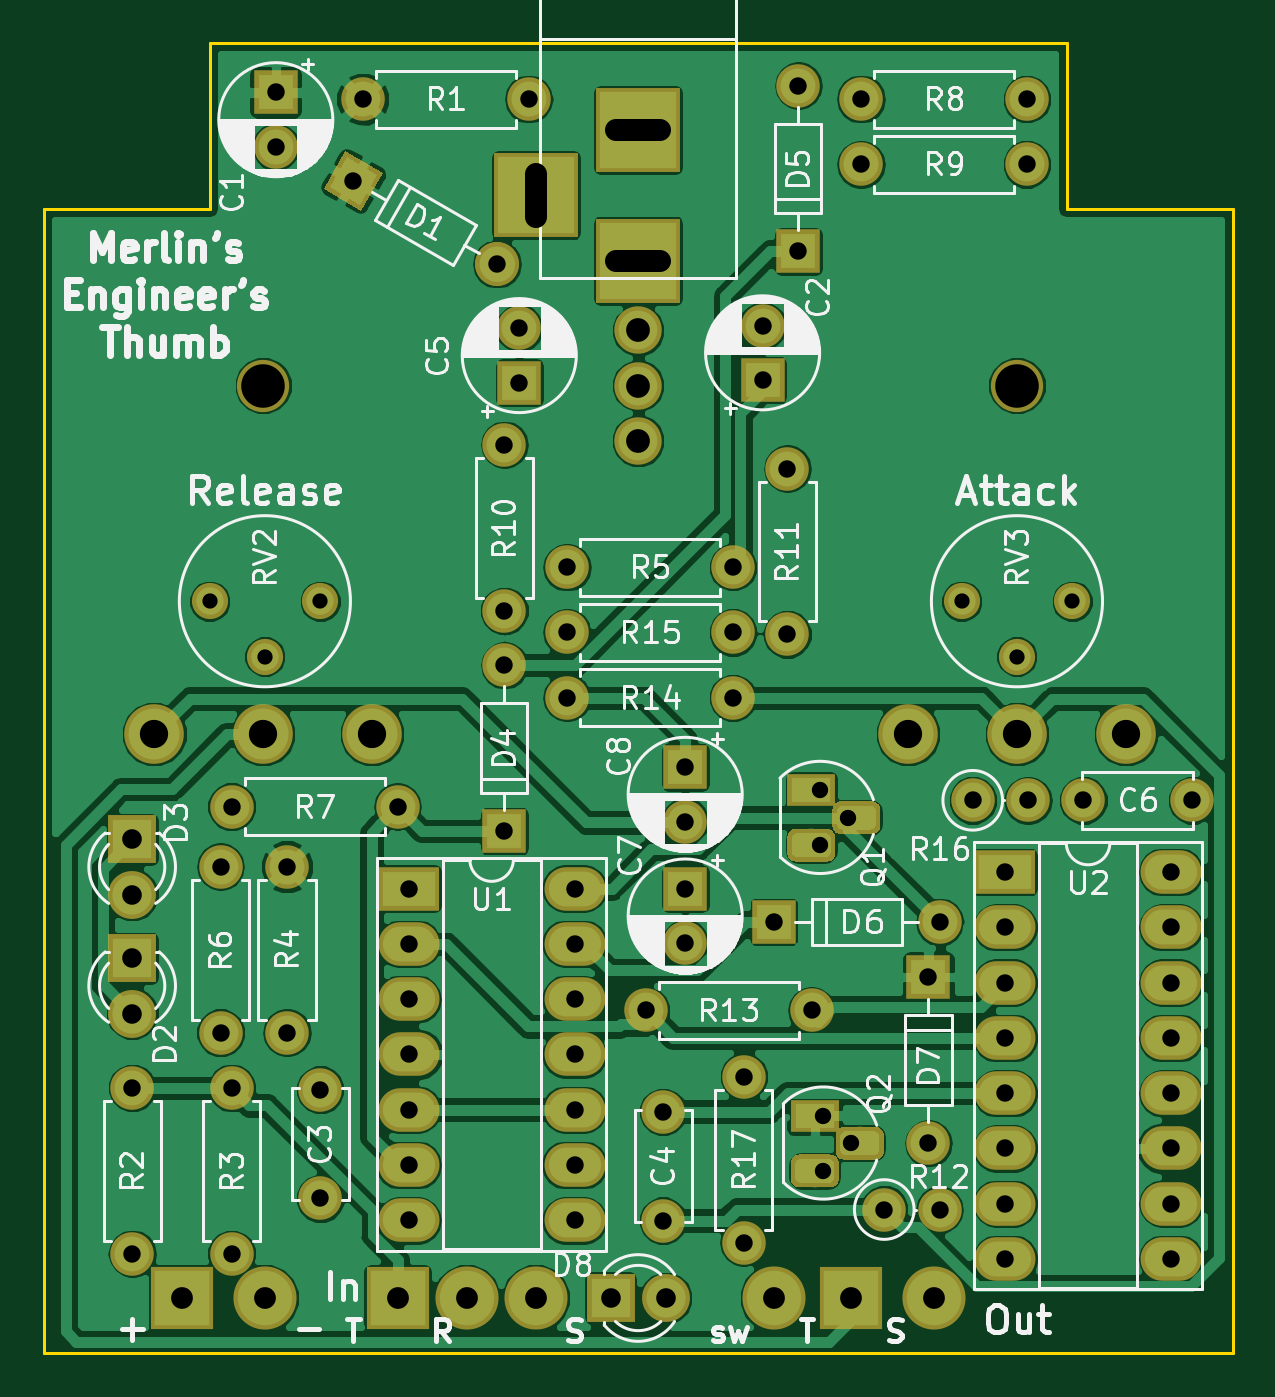
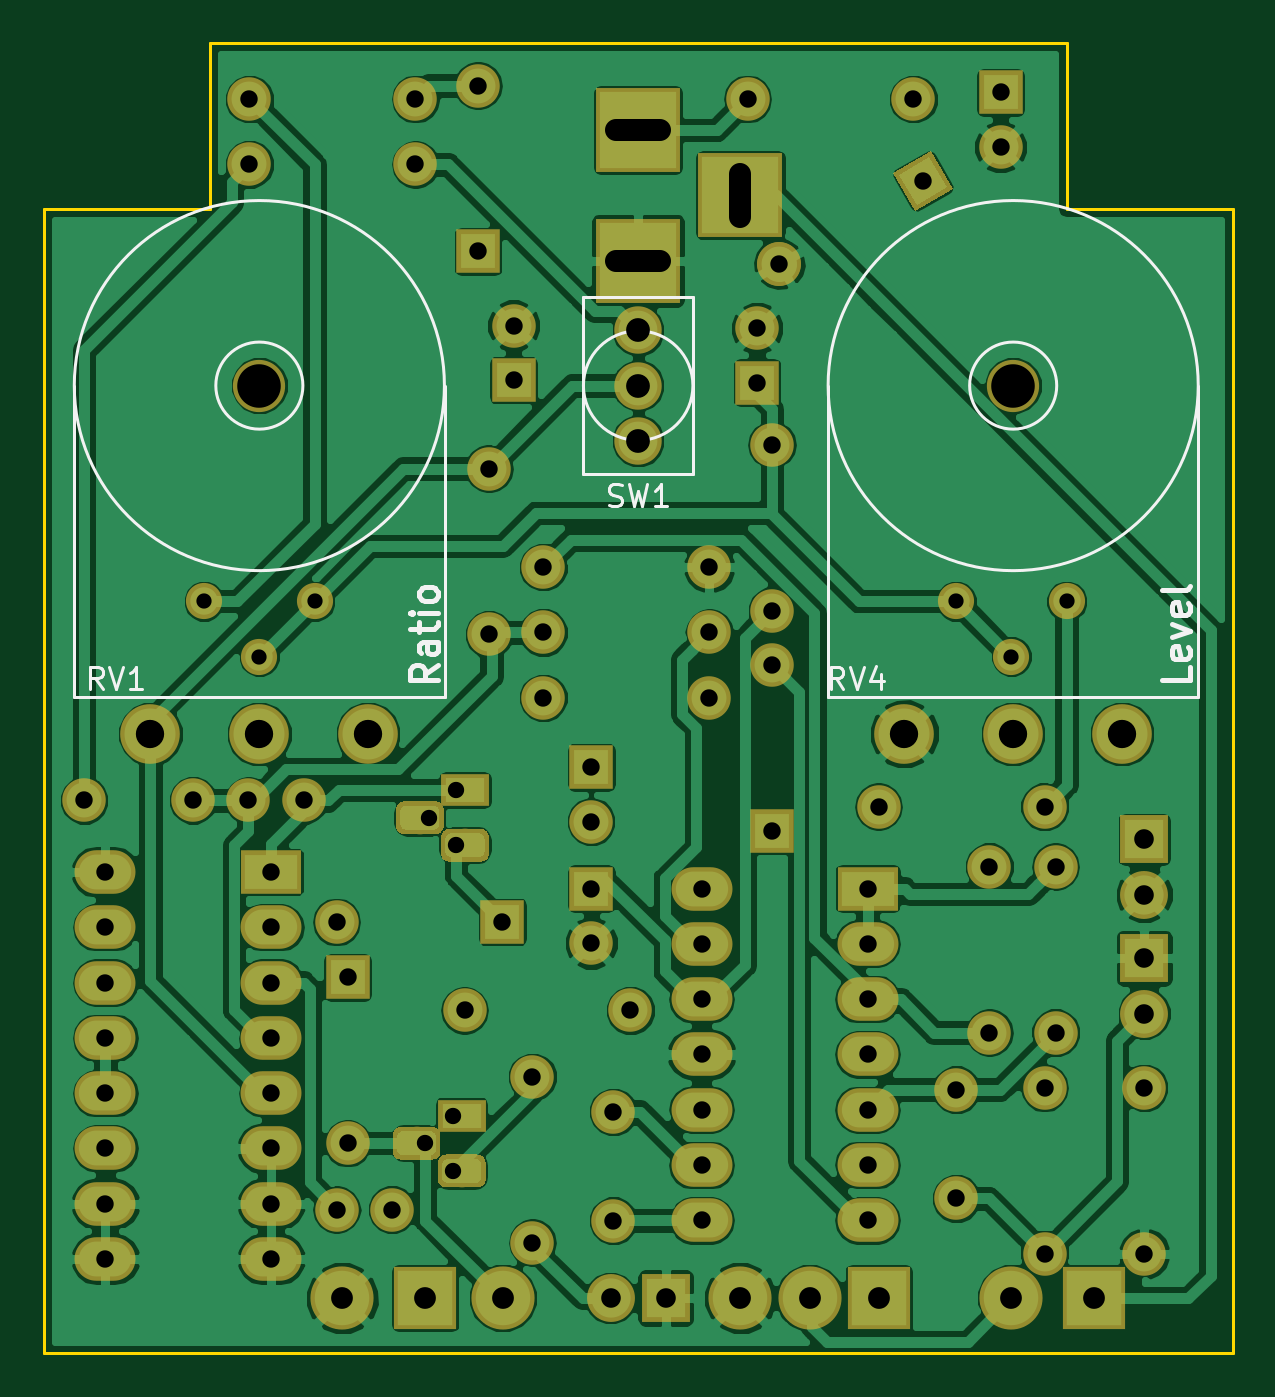
Circuit board: 8 layer files. Board 54.6 x 60.2 mm.
- bottom_copper: EngineersThumb-B.Cu.gbr (162524 bytes)
- bottom_mask: EngineersThumb-B.Mask.gbr (13276 bytes)
- bottom_silk: EngineersThumb-B.SilkS.gbr (5926 bytes)
- outline: EngineersThumb-Edge.Cuts.gbr (928 bytes)
- top_copper: EngineersThumb-F.Cu.gbr (148764 bytes)
- top_mask: EngineersThumb-F.Mask.gbr (13276 bytes)
- top_silk: EngineersThumb-F.SilkS.gbr (83381 bytes)
- drill: EngineersThumb.drl (2325 bytes)

=== bottom_copper: EngineersThumb-B.Cu.gbr (162524 bytes, source omitted) ===
=== bottom_mask: EngineersThumb-B.Mask.gbr (13276 bytes, source omitted) ===
=== bottom_silk: EngineersThumb-B.SilkS.gbr ===
G04 #@! TF.GenerationSoftware,KiCad,Pcbnew,(5.0.0-3-g5ebb6b6)*
G04 #@! TF.CreationDate,2018-09-09T10:20:45+01:00*
G04 #@! TF.ProjectId,EngineersThumb,456E67696E656572735468756D622E6B,rev?*
G04 #@! TF.SameCoordinates,Original*
G04 #@! TF.FileFunction,Legend,Bot*
G04 #@! TF.FilePolarity,Positive*
%FSLAX46Y46*%
G04 Gerber Fmt 4.6, Leading zero omitted, Abs format (unit mm)*
G04 Created by KiCad (PCBNEW (5.0.0-3-g5ebb6b6)) date Sunday, 09 September 2018 at 10:20:45*
%MOMM*%
%LPD*%
G01*
G04 APERTURE LIST*
%ADD10C,0.250000*%
%ADD11C,0.150000*%
%ADD12C,0.120000*%
G04 APERTURE END LIST*
D10*
X153358523Y-70486809D02*
X153953761Y-70903476D01*
X153358523Y-71201095D02*
X154608523Y-71201095D01*
X154608523Y-70724904D01*
X154549000Y-70605857D01*
X154489476Y-70546333D01*
X154370428Y-70486809D01*
X154191857Y-70486809D01*
X154072809Y-70546333D01*
X154013285Y-70605857D01*
X153953761Y-70724904D01*
X153953761Y-71201095D01*
X153358523Y-69415380D02*
X154013285Y-69415380D01*
X154132333Y-69474904D01*
X154191857Y-69593952D01*
X154191857Y-69832047D01*
X154132333Y-69951095D01*
X153418047Y-69415380D02*
X153358523Y-69534428D01*
X153358523Y-69832047D01*
X153418047Y-69951095D01*
X153537095Y-70010619D01*
X153656142Y-70010619D01*
X153775190Y-69951095D01*
X153834714Y-69832047D01*
X153834714Y-69534428D01*
X153894238Y-69415380D01*
X154191857Y-68998714D02*
X154191857Y-68522523D01*
X154608523Y-68820142D02*
X153537095Y-68820142D01*
X153418047Y-68760619D01*
X153358523Y-68641571D01*
X153358523Y-68522523D01*
X153358523Y-68105857D02*
X154191857Y-68105857D01*
X154608523Y-68105857D02*
X154549000Y-68165380D01*
X154489476Y-68105857D01*
X154549000Y-68046333D01*
X154608523Y-68105857D01*
X154489476Y-68105857D01*
X153358523Y-67332047D02*
X153418047Y-67451095D01*
X153477571Y-67510619D01*
X153596619Y-67570142D01*
X153953761Y-67570142D01*
X154072809Y-67510619D01*
X154132333Y-67451095D01*
X154191857Y-67332047D01*
X154191857Y-67153476D01*
X154132333Y-67034428D01*
X154072809Y-66974904D01*
X153953761Y-66915380D01*
X153596619Y-66915380D01*
X153477571Y-66974904D01*
X153418047Y-67034428D01*
X153358523Y-67153476D01*
X153358523Y-67332047D01*
X118814523Y-70576095D02*
X118814523Y-71171333D01*
X120064523Y-71171333D01*
X118874047Y-69683238D02*
X118814523Y-69802285D01*
X118814523Y-70040380D01*
X118874047Y-70159428D01*
X118993095Y-70218952D01*
X119469285Y-70218952D01*
X119588333Y-70159428D01*
X119647857Y-70040380D01*
X119647857Y-69802285D01*
X119588333Y-69683238D01*
X119469285Y-69623714D01*
X119350238Y-69623714D01*
X119231190Y-70218952D01*
X119647857Y-69207047D02*
X118814523Y-68909428D01*
X119647857Y-68611809D01*
X118874047Y-67659428D02*
X118814523Y-67778476D01*
X118814523Y-68016571D01*
X118874047Y-68135619D01*
X118993095Y-68195142D01*
X119469285Y-68195142D01*
X119588333Y-68135619D01*
X119647857Y-68016571D01*
X119647857Y-67778476D01*
X119588333Y-67659428D01*
X119469285Y-67599904D01*
X119350238Y-67599904D01*
X119231190Y-68195142D01*
X118814523Y-66885619D02*
X118874047Y-67004666D01*
X118993095Y-67064190D01*
X120064523Y-67064190D01*
D11*
G04 #@! TO.C,SW1*
X146659472Y-57660000D02*
G75*
G03X146659472Y-57660000I-2514472J0D01*
G01*
X146685000Y-53596000D02*
X141605000Y-53596000D01*
X141605000Y-53596000D02*
X141605000Y-61724000D01*
X141605000Y-61724000D02*
X146685000Y-61724000D01*
X146685000Y-61724000D02*
X146685000Y-53596000D01*
D12*
G04 #@! TO.C,RV1*
X170044000Y-57660000D02*
G75*
G03X170044000Y-57660000I-8500000J0D01*
G01*
X163544000Y-57660000D02*
G75*
G03X163544000Y-57660000I-2000000J0D01*
G01*
X170054000Y-71970000D02*
X170054000Y-57660000D01*
X170054000Y-71970000D02*
X153034000Y-71970000D01*
X153034000Y-71970000D02*
X153034000Y-57660000D01*
G04 #@! TO.C,RV4*
X135420000Y-57660000D02*
G75*
G03X135420000Y-57660000I-8500000J0D01*
G01*
X128920000Y-57660000D02*
G75*
G03X128920000Y-57660000I-2000000J0D01*
G01*
X135430000Y-71970000D02*
X135430000Y-57660000D01*
X135430000Y-71970000D02*
X118410000Y-71970000D01*
X118410000Y-71970000D02*
X118410000Y-57660000D01*
G04 #@! TO.C,SW1*
D11*
X145478333Y-63144761D02*
X145335476Y-63192380D01*
X145097380Y-63192380D01*
X145002142Y-63144761D01*
X144954523Y-63097142D01*
X144906904Y-63001904D01*
X144906904Y-62906666D01*
X144954523Y-62811428D01*
X145002142Y-62763809D01*
X145097380Y-62716190D01*
X145287857Y-62668571D01*
X145383095Y-62620952D01*
X145430714Y-62573333D01*
X145478333Y-62478095D01*
X145478333Y-62382857D01*
X145430714Y-62287619D01*
X145383095Y-62240000D01*
X145287857Y-62192380D01*
X145049761Y-62192380D01*
X144906904Y-62240000D01*
X144573571Y-62192380D02*
X144335476Y-63192380D01*
X144145000Y-62478095D01*
X143954523Y-63192380D01*
X143716428Y-62192380D01*
X142811666Y-63192380D02*
X143383095Y-63192380D01*
X143097380Y-63192380D02*
X143097380Y-62192380D01*
X143192619Y-62335238D01*
X143287857Y-62430476D01*
X143383095Y-62478095D01*
G04 #@! TO.C,RV1*
X168743238Y-71572380D02*
X169076571Y-71096190D01*
X169314666Y-71572380D02*
X169314666Y-70572380D01*
X168933714Y-70572380D01*
X168838476Y-70620000D01*
X168790857Y-70667619D01*
X168743238Y-70762857D01*
X168743238Y-70905714D01*
X168790857Y-71000952D01*
X168838476Y-71048571D01*
X168933714Y-71096190D01*
X169314666Y-71096190D01*
X168457523Y-70572380D02*
X168124190Y-71572380D01*
X167790857Y-70572380D01*
X166933714Y-71572380D02*
X167505142Y-71572380D01*
X167219428Y-71572380D02*
X167219428Y-70572380D01*
X167314666Y-70715238D01*
X167409904Y-70810476D01*
X167505142Y-70858095D01*
G04 #@! TO.C,RV4*
X134715238Y-71572380D02*
X135048571Y-71096190D01*
X135286666Y-71572380D02*
X135286666Y-70572380D01*
X134905714Y-70572380D01*
X134810476Y-70620000D01*
X134762857Y-70667619D01*
X134715238Y-70762857D01*
X134715238Y-70905714D01*
X134762857Y-71000952D01*
X134810476Y-71048571D01*
X134905714Y-71096190D01*
X135286666Y-71096190D01*
X134429523Y-70572380D02*
X134096190Y-71572380D01*
X133762857Y-70572380D01*
X133000952Y-70905714D02*
X133000952Y-71572380D01*
X133239047Y-70524761D02*
X133477142Y-71239047D01*
X132858095Y-71239047D01*
G04 #@! TD*
M02*

=== outline: EngineersThumb-Edge.Cuts.gbr ===
G04 #@! TF.GenerationSoftware,KiCad,Pcbnew,(5.0.0-3-g5ebb6b6)*
G04 #@! TF.CreationDate,2018-09-09T10:20:45+01:00*
G04 #@! TF.ProjectId,EngineersThumb,456E67696E656572735468756D622E6B,rev?*
G04 #@! TF.SameCoordinates,Original*
G04 #@! TF.FileFunction,Profile,NP*
%FSLAX46Y46*%
G04 Gerber Fmt 4.6, Leading zero omitted, Abs format (unit mm)*
G04 Created by KiCad (PCBNEW (5.0.0-3-g5ebb6b6)) date Sunday, 09 September 2018 at 10:20:45*
%MOMM*%
%LPD*%
G01*
G04 APERTURE LIST*
%ADD10C,0.150000*%
G04 APERTURE END LIST*
D10*
X171450000Y-49530000D02*
X171450000Y-102108000D01*
X163830000Y-49530000D02*
X171450000Y-49530000D01*
X163830000Y-41910000D02*
X163830000Y-49530000D01*
X124460000Y-41910000D02*
X163830000Y-41910000D01*
X124460000Y-49530000D02*
X124460000Y-41910000D01*
X116840000Y-49530000D02*
X124460000Y-49530000D01*
X116840000Y-102108000D02*
X116840000Y-49530000D01*
X171450000Y-102108000D02*
X116840000Y-102108000D01*
M02*

=== top_copper: EngineersThumb-F.Cu.gbr (148764 bytes, source omitted) ===
=== top_mask: EngineersThumb-F.Mask.gbr (13276 bytes, source omitted) ===
=== top_silk: EngineersThumb-F.SilkS.gbr (83381 bytes, source omitted) ===
=== drill: EngineersThumb.drl ===
M48
;DRILL file {KiCad (5.0.0-3-g5ebb6b6)} date Sunday, 09 September 2018 at 10:20:47
;FORMAT={-:-/ absolute / metric / decimal}
FMAT,2
METRIC,TZ
T1C0.700
T2C0.750
T3C0.800
T4C0.900
T5C1.000
T6C1.001
T7C1.092
T8C1.300
T9C2.000
%
G90
G05
M71
T1
X124.46Y-67.564
X127.Y-70.104
X129.54Y-67.564
X159.004Y-67.564
X161.544Y-70.104
X164.084Y-67.564
T2
X152.654Y-91.186
X152.654Y-93.726
X153.924Y-92.456
X152.5Y-76.23
X152.5Y-78.77
X153.77Y-77.5
T3
X150.38Y-82.296
X158.Y-82.296
X164.592Y-76.708
X169.592Y-76.708
X124.968Y-79.756
X124.968Y-87.376
X138.Y-70.5
X138.Y-78.12
X144.5Y-86.36
X152.12Y-86.36
X138.684Y-55.031
X138.684Y-57.531
X145.288Y-91.012
X145.288Y-96.012
X133.604Y-80.76
X133.604Y-83.3
X133.604Y-85.84
X133.604Y-88.38
X133.604Y-90.92
X133.604Y-93.46
X133.604Y-96.
X141.224Y-80.76
X141.224Y-83.3
X141.224Y-85.84
X141.224Y-88.38
X141.224Y-90.92
X141.224Y-93.46
X141.224Y-96.
X146.304Y-75.184
X146.304Y-77.684
X154.38Y-47.5
X162.Y-47.5
X120.904Y-89.916
X120.904Y-97.536
X161.Y-80.
X161.Y-82.54
X161.Y-85.08
X161.Y-87.62
X161.Y-90.16
X161.Y-92.7
X161.Y-95.24
X161.Y-97.78
X168.62Y-80.
X168.62Y-82.54
X168.62Y-85.08
X168.62Y-87.62
X168.62Y-90.16
X168.62Y-92.7
X168.62Y-95.24
X168.62Y-97.78
X155.448Y-95.504
X157.988Y-95.504
X125.476Y-77.
X133.096Y-77.
X151.Y-61.468
X151.Y-69.088
X129.54Y-89.996
X129.54Y-94.996
X149.86Y-54.904
X149.86Y-57.404
X140.88Y-69.
X148.5Y-69.
X125.476Y-89.916
X125.476Y-97.536
X151.5Y-43.88
X151.5Y-51.5
X128.016Y-79.756
X128.016Y-87.376
X131.064Y-48.26
X137.663Y-52.07
X157.48Y-84.836
X157.48Y-92.456
X159.512Y-76.708
X162.052Y-76.708
X149.Y-89.408
X149.Y-97.028
X127.5Y-44.196
X127.5Y-46.696
X131.5Y-44.5
X139.12Y-44.5
X138.Y-60.38
X138.Y-68.
X140.88Y-66.
X148.5Y-66.
X146.304Y-80.772
X146.304Y-83.272
X154.38Y-44.5
X162.Y-44.5
X140.88Y-72.
X148.5Y-72.
T4
X120.904Y-83.96
X120.904Y-86.5
X142.875Y-99.568
X145.415Y-99.568
X120.904Y-78.5
X120.904Y-81.04
T5
X123.19Y-99.568
X127.Y-99.568
X153.924Y-99.568
X157.734Y-99.568
X150.368Y-99.568
T6
X133.096Y-99.568
X136.271Y-99.568
X139.446Y-99.568
T7
X144.145Y-55.12
X144.145Y-57.66
X144.145Y-60.2
T8
X156.544Y-73.66
X161.544Y-73.66
X166.544Y-73.66
X121.92Y-73.66
X126.92Y-73.66
X131.92Y-73.66
T9
X161.544Y-57.66
X126.92Y-57.66
T6
X139.446Y-47.921G85X139.446Y-49.92
G05
X145.144Y-45.921G85X143.146Y-45.921
G05
X145.144Y-51.92G85X143.146Y-51.92
G05
T0
M30

